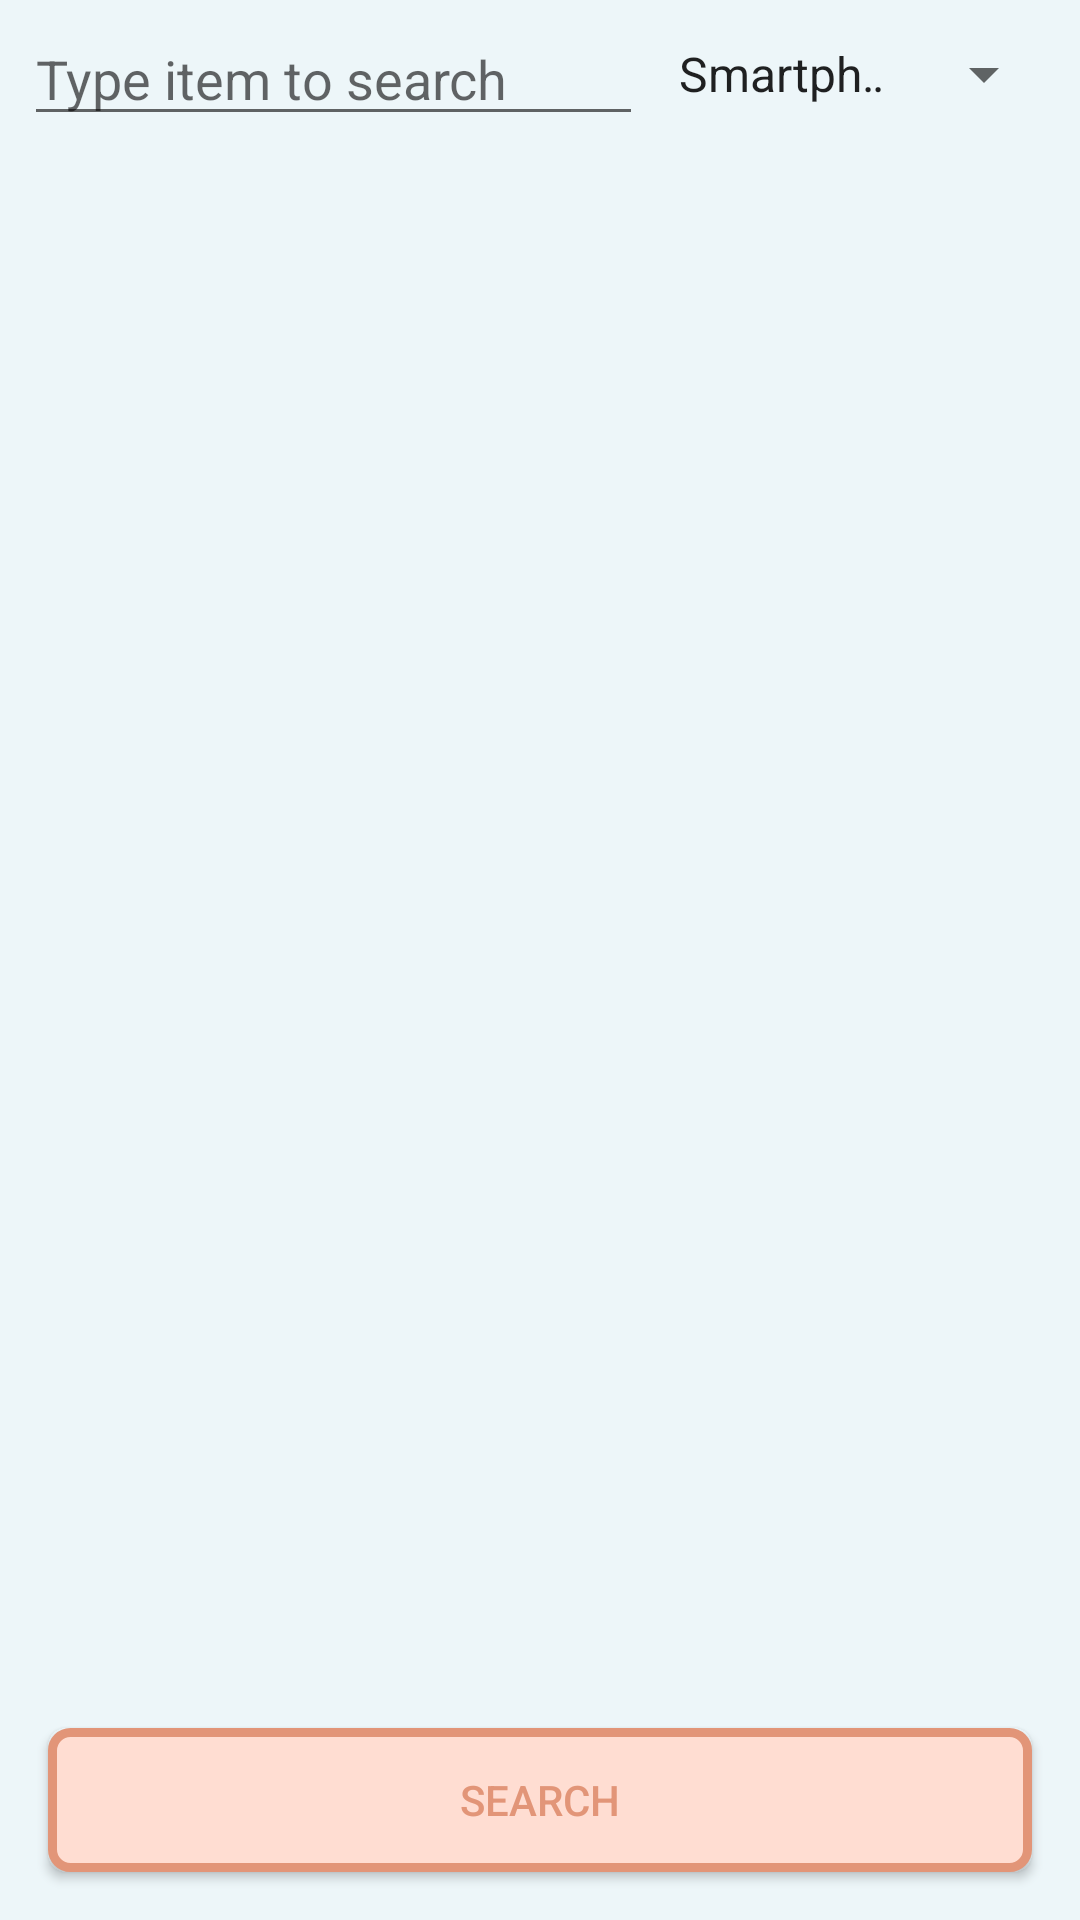

Write the Android layout XML for this screen, with the resource values it uses.
<!-- AndroidManifest.xml: application theme Theme.PhoneComparator -->
<!-- res/layout/fragment_search.xml -->
<?xml version="1.0" encoding="utf-8"?>
<androidx.constraintlayout.widget.ConstraintLayout
    xmlns:android="http://schemas.android.com/apk/res/android"
    xmlns:app="http://schemas.android.com/apk/res-auto"
    xmlns:tools="http://schemas.android.com/tools"
    android:layout_width="match_parent"
    android:layout_height="match_parent"
    android:background="@color/lighter"
    android:padding="8dp">

    <androidx.constraintlayout.widget.Guideline
        android:id="@+id/gl_sixty_percent"
        android:layout_width="wrap_content"
        android:layout_height="wrap_content"
        android:orientation="vertical"
        app:layout_constraintGuide_percent=".60"/>

    <androidx.constraintlayout.widget.Guideline
        android:id="@+id/gl_six_percent"
        android:layout_width="wrap_content"
        android:layout_height="wrap_content"
        android:orientation="horizontal"
        app:layout_constraintGuide_percent=".06"/>

    <EditText
        android:id="@+id/et_item_search"
        android:layout_width="0dp"
        android:layout_height="0dp"
        android:inputType="text"
        android:importantForAutofill="no"
        android:textSize="18sp"
        android:hint="@string/type_item_to_search"
        app:layout_constraintStart_toStartOf="parent"
        app:layout_constraintEnd_toEndOf="@id/gl_sixty_percent"
        app:layout_constraintTop_toTopOf="parent"
        app:layout_constraintBottom_toTopOf="@id/gl_six_percent"/>

    <Spinner
        android:id="@+id/spin_smart_thing"
        android:layout_width="0dp"
        android:layout_height="0dp"
        android:spinnerMode="dropdown"
        android:entries="@array/smart_things_options"
        android:layout_marginStart="4dp"
        android:layout_marginBottom="4dp"
        app:layout_constraintStart_toEndOf="@id/gl_sixty_percent"
        app:layout_constraintEnd_toEndOf="parent"
        app:layout_constraintTop_toTopOf="parent"
        app:layout_constraintBottom_toTopOf="@id/gl_six_percent"/>

    <androidx.recyclerview.widget.RecyclerView
        android:id="@+id/rv_result_search"
        android:layout_width="0dp"
        android:layout_height="0dp"
        tools:listitem="@layout/smart_thing_item"
        app:layoutManager="androidx.recyclerview.widget.LinearLayoutManager"
        app:layout_constraintStart_toStartOf="parent"
        app:layout_constraintEnd_toEndOf="parent"
        app:layout_constraintTop_toBottomOf="@id/gl_six_percent"
        app:layout_constraintBottom_toBottomOf="parent"/>

    <androidx.appcompat.widget.AppCompatButton
        android:id="@+id/bttn_search"
        android:layout_width="0dp"
        android:layout_height="wrap_content"
        android:background="@drawable/background_button"
        android:text="@string/search"
        android:textColor="@color/pinkDark"
        android:layout_margin="8dp"
        app:layout_constraintStart_toStartOf="parent"
        app:layout_constraintEnd_toEndOf="parent"
        app:layout_constraintBottom_toBottomOf="parent"/>

    <ProgressBar
        android:id="@+id/pgb_loading"
        android:layout_width="wrap_content"
        android:layout_height="wrap_content"
        android:indeterminateTint="@color/blueDark"
        android:visibility="gone"
        app:layout_constraintStart_toStartOf="parent"
        app:layout_constraintEnd_toEndOf="parent"
        app:layout_constraintTop_toTopOf="parent"
        app:layout_constraintBottom_toBottomOf="parent"/>

    <TextView
        android:id="@+id/tv_error_message"
        android:layout_width="wrap_content"
        android:layout_height="wrap_content"
        android:textStyle="bold|italic"
        android:textSize="28sp"
        app:layout_constraintStart_toStartOf="parent"
        app:layout_constraintEnd_toEndOf="parent"
        app:layout_constraintTop_toTopOf="parent"
        app:layout_constraintBottom_toBottomOf="parent"/>

</androidx.constraintlayout.widget.ConstraintLayout>
<!-- res/layout/smart_thing_item.xml (included above) -->
<?xml version="1.0" encoding="utf-8"?>
<androidx.constraintlayout.widget.ConstraintLayout
    xmlns:android="http://schemas.android.com/apk/res/android"
    xmlns:app="http://schemas.android.com/apk/res-auto"
    xmlns:tools="http://schemas.android.com/tools"
    android:layout_width="match_parent"
    android:layout_height="wrap_content"
    android:padding="5dp"
    android:layout_margin="4dp"
    android:background="@drawable/background_smart_thing_item">

    

    <androidx.constraintlayout.widget.Guideline
        android:id="@+id/gl_top"
        android:layout_width="wrap_content"
        android:layout_height="wrap_content"
        android:orientation="horizontal"
        app:layout_constraintGuide_percent=".25"/>

    <androidx.constraintlayout.widget.Guideline
        android:id="@+id/gl_middle"
        android:layout_width="wrap_content"
        android:layout_height="wrap_content"
        android:orientation="horizontal"
        app:layout_constraintGuide_percent=".70"/>

    <androidx.constraintlayout.widget.Guideline
        android:id="@+id/gl_end"
        android:layout_width="wrap_content"
        android:layout_height="wrap_content"
        android:orientation="vertical"
        app:layout_constraintGuide_percent=".8"/>

    <ImageView
        android:id="@+id/iv_front_image"
        android:layout_width="100dp"
        android:layout_height="100dp"
        android:padding="4dp"
        android:scaleType="centerInside"
        app:layout_constraintStart_toStartOf="parent"
        app:layout_constraintTop_toTopOf="parent"
        android:contentDescription="@string/front_image_smart_device"
        tools:src="@drawable/ic_launcher_background"/>

    <TextView
        android:id="@+id/tv_brand"
        android:layout_width="0dp"
        android:layout_height="0dp"
        android:gravity="center_vertical"
        android:textSize="16sp"
        android:textStyle="bold|italic"
        android:text="Brand Example"
        android:layout_marginStart="6dp"
        app:layout_constraintStart_toEndOf="@id/iv_front_image"
        app:layout_constraintEnd_toStartOf="@id/gl_end"
        app:layout_constraintTop_toTopOf="parent"
        app:layout_constraintBottom_toBottomOf="@id/gl_top"/>

    <TextView
        android:id="@+id/tv_model"
        android:layout_width="0dp"
        android:layout_height="0dp"
        android:gravity="center_vertical"
        android:textSize="20sp"
        android:textStyle="bold"
        android:text="Model like S22 Ultra version"
        android:layout_marginStart="6dp"
        app:layout_constraintStart_toEndOf="@id/iv_front_image"
        app:layout_constraintEnd_toEndOf="parent"
        app:layout_constraintTop_toBottomOf="@id/gl_top"
        app:layout_constraintBottom_toTopOf="@id/gl_middle"/>

    <TextView
        android:id="@+id/tv_version"
        android:layout_width="0dp"
        android:layout_height="0dp"
        android:gravity="center_vertical"
        android:textSize="14sp"
        android:text="Version SM-905"
        android:layout_marginStart="6dp"
        app:layout_constraintStart_toEndOf="@id/iv_front_image"
        app:layout_constraintEnd_toStartOf="@id/gl_end"
        app:layout_constraintTop_toBottomOf="@id/gl_middle"
        app:layout_constraintBottom_toBottomOf="parent"/>

    <TextView
        android:id="@+id/tv_score"
        android:layout_width="0dp"
        android:layout_height="0dp"
        android:gravity="center"
        android:textSize="14sp"
        android:text="SCORE"
        app:layout_constraintStart_toEndOf="@id/gl_end"
        app:layout_constraintEnd_toEndOf="parent"
        app:layout_constraintTop_toTopOf="parent"
        app:layout_constraintBottom_toTopOf="@id/gl_top"/>

</androidx.constraintlayout.widget.ConstraintLayout>
<!-- resources referenced by this layout -->
<resources>
  <string-array name="smart_things_options">
          <item>Smartphone</item>
          <item>Smartwatch</item>
          <item>Tablet</item>
          <item>Laptop</item>
      </string-array>
  <color name="blueDark">#006D77</color>
  <color name="lighter">#EDF6F9</color>
  <color name="pinkDark">#E29578</color>
  <!-- drawable background_button (drawable) -->
  <?xml version="1.0" encoding="utf-8"?>
  <shape xmlns:android="http://schemas.android.com/apk/res/android">
  
      <solid
          android:color="@color/pinkLight"/>
  
      <stroke
          android:color="@color/pinkDark"
          android:width="3dp"/>
  
      <padding
          android:top="1dp"
          android:bottom="1dp"
          android:left="1dp"
          android:right="1dp"/>
  
      <corners
          android:radius="6dp"/>
  
  </shape>
  <!-- drawable background_smart_thing_item (drawable-v24) -->
  <?xml version="1.0" encoding="utf-8"?>
  <shape xmlns:android="http://schemas.android.com/apk/res/android">
  
      <solid
          android:color="@color/transparent_blueLight"/>
  
      <stroke
          android:color="@color/blueDark"
          android:width="3dp"/>
  
      <padding
          android:top="1dp"
          android:bottom="1dp"
          android:left="1dp"
          android:right="1dp"/>
  
      <corners
          android:radius="4dp"/>
  
  </shape>
  <string name="front_image_smart_device">Front image smart device</string>
  <string name="search">Search</string>
  <string name="type_item_to_search">Type item to search</string>
  <style name="Theme.PhoneComparator" parent="Theme.MaterialComponents.DayNight.DarkActionBar">
          
          <item name="colorPrimary">@color/blueLight</item>
          <item name="colorPrimaryVariant">@color/blueDark</item>
          <item name="colorOnPrimary">@color/white</item>
          
          <item name="colorSecondary">@color/pinkLight</item>
          <item name="colorSecondaryVariant">@color/pinkDark</item>
          <item name="colorOnSecondary">@color/black</item>
          
          <item name="android:statusBarColor" tools:targetApi="l">?attr/colorPrimaryVariant</item>
          
      </style>
  <color name="pinkLight">#FFDDD2</color>
  <color name="transparent_blueLight">#7F83C5BE</color>
  <color name="blueLight">#83C5BE</color>
  <color name="white">#FFFFFFFF</color>
  <color name="black">#FF000000</color>
</resources>
